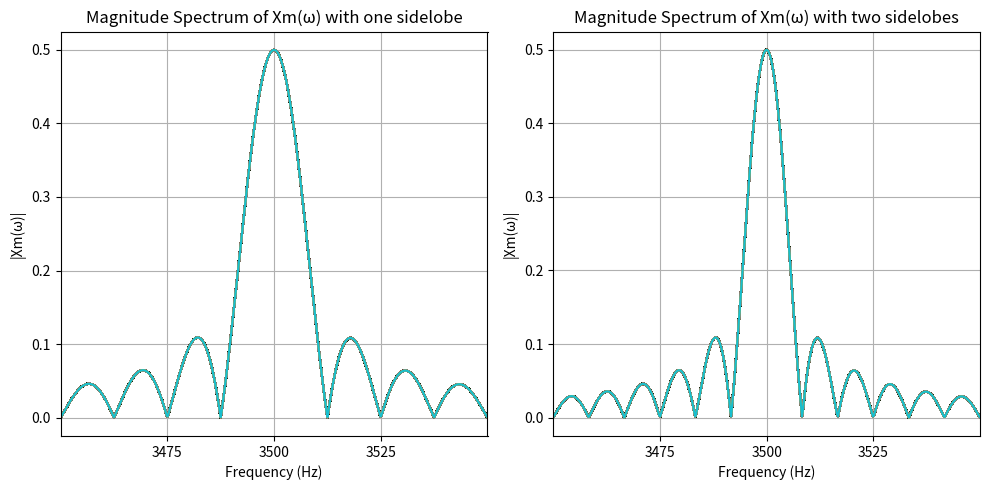

Here is the Python script that generated this plot:
import numpy as np
import matplotlib.pyplot as plt

frequency_band = [3475, 3525]
A_carrier = 1
f_carrier = (frequency_band[0] + frequency_band[1]) / 2
w_carrier = 2 * np.pi * f_carrier
bandwidth = frequency_band[1] - frequency_band[0]
T_b_1 = 4 / bandwidth  # 0.08
T_b_2 = 6 / bandwidth  # 0.12
N = 1  # Number of rect pulses

# Time vector for x_b(t)
t1 = np.linspace(-3 * T_b_1, 3 * T_b_1, 1000)
t2 = np.linspace(-3 * T_b_2, 3 * T_b_2, 1000)

# Frequency vector for plot
freqs = np.linspace(3400, 3600, 1000) * 2 * np.pi


def X_b_w(T_b, N, w, t):  # nothing done for b_n
    X_b_w = np.zeros_like(t, dtype=complex)
    for n in range(N):
        delay = (2 * n + 1) * T_b / 2
        X_b_w += np.sinc(w * T_b / (2 * np.pi)) * np.exp(-1j * w * delay)
    return X_b_w


X_m_w_1 = np.array(
    [
        A_carrier
        * 1j
        / 2
        * (X_b_w(T_b_1, N, w + w_carrier, t1) - X_b_w(T_b_1, N, w - w_carrier, t1))
        for w in freqs
    ]
)

X_m_w_2 = np.array(
    [
        A_carrier
        * 1j
        / 2
        * (X_b_w(T_b_2, N, w + w_carrier, t2) - X_b_w(T_b_2, N, w - w_carrier, t2))
        for w in freqs
    ]
)

plt.figure(figsize=(10, 5))
plt.subplot(1, 2, 1)
plt.plot(freqs / (2 * np.pi), np.abs(X_m_w_1))
plt.xlabel("Frequency (Hz)")
plt.ylabel("|Xm(ω)|")
plt.xlim(3450, 3550)
plt.xticks([3475, 3500, 3525])
plt.title("Magnitude Spectrum of Xm(ω) with one sidelobe")
plt.grid()

plt.subplot(1, 2, 2)
plt.plot(freqs / (2 * np.pi), np.abs(X_m_w_2))
plt.xlabel("Frequency (Hz)")
plt.ylabel("|Xm(ω)|")
plt.xlim(3450, 3550)
plt.xticks([3475, 3500, 3525])
plt.title("Magnitude Spectrum of Xm(ω) with two sidelobes")
plt.grid()

plt.tight_layout()
plt.savefig("Sidelobes")
plt.show()
